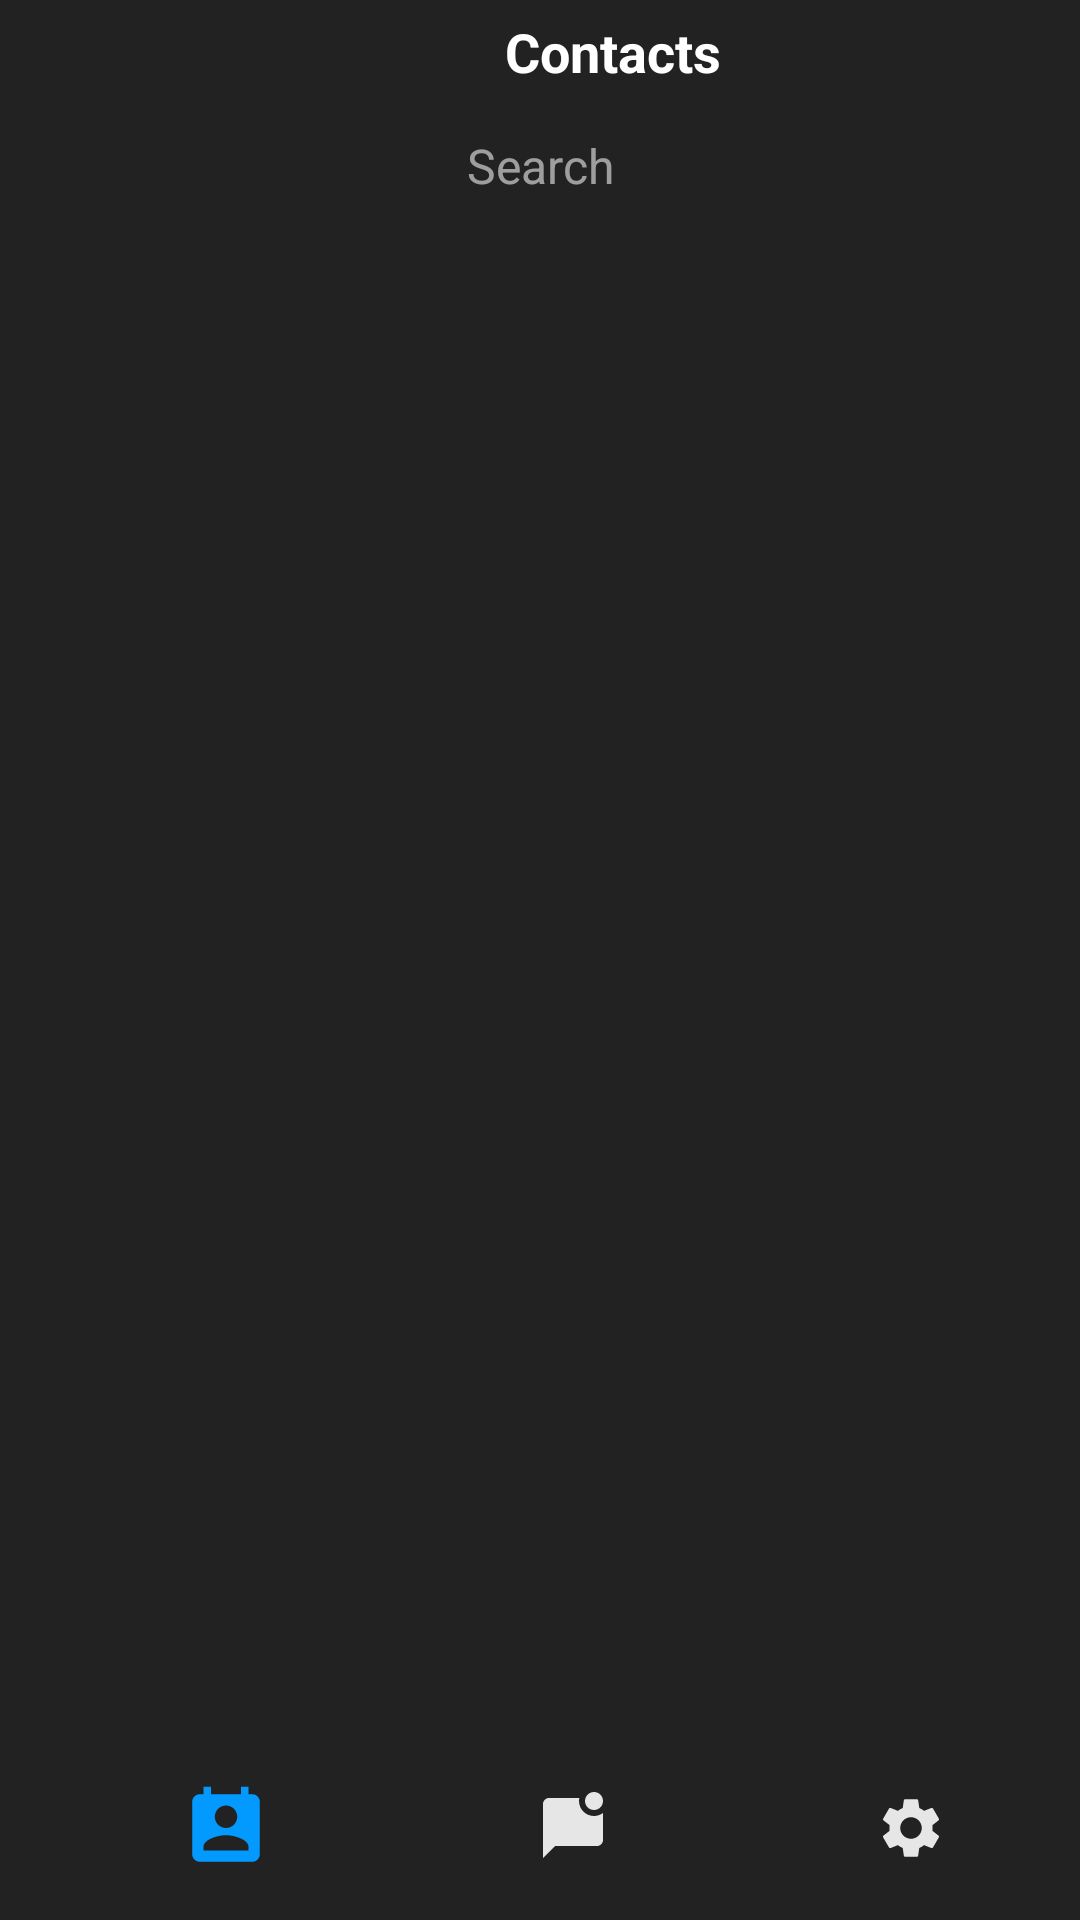

Layout XML and referenced resources for this Android screen:
<!-- AndroidManifest.xml: application theme Theme.AppCompat.Light.NoActionBar -->
<!-- res/layout/activity_main_contacts.xml -->
<?xml version="1.0" encoding="utf-8"?>
<androidx.coordinatorlayout.widget.CoordinatorLayout xmlns:android="http://schemas.android.com/apk/res/android"
    xmlns:app="http://schemas.android.com/apk/res-auto"
    xmlns:tools="http://schemas.android.com/tools"
    android:layout_width="match_parent"
    android:layout_height="match_parent"
    android:background="#222222"
    tools:context=".MainActivity">

    <LinearLayout
        android:layout_width="match_parent"
        android:layout_height="match_parent"
        android:orientation="vertical">

    <com.google.android.material.appbar.AppBarLayout
        android:layout_width="match_parent"
        android:layout_height="wrap_content"
        android:background="#222222"
        android:elevation="0dp">
        <androidx.appcompat.widget.Toolbar
            android:layout_width="match_parent"
            android:layout_height="wrap_content"
            app:title="Chats"
            app:contentInsetStart="0dp"
            app:layout_scrollFlags="scroll|enterAlways"
            app:titleTextColor="@color/white">

            <LinearLayout
                android:layout_width="match_parent"
                android:layout_height="wrap_content"
                android:orientation="vertical">

            <LinearLayout
                android:layout_marginTop="5dp"
                android:layout_width="match_parent"
                android:layout_height="match_parent"
                android:gravity="center_vertical">

                <TextView
                    android:layout_width="0dp"
                    android:layout_height="wrap_content"
                    android:layout_weight="1"
                    android:layout_marginLeft="65dp"
                    android:gravity="center_horizontal"
                    android:text="Contacts"
                    android:textColor="@color/white"
                    android:textSize="18sp"
                    android:textStyle="bold"/>
                <ImageView
                    android:layout_width="wrap_content"
                    android:layout_height="wrap_content"
                    android:layout_marginRight="16dp"
                    android:src="@drawable/ic_plus"/>
            </LinearLayout>

            <EditText
                android:layout_margin="10dp"
                android:layout_width="match_parent"
                android:layout_height="match_parent"
                android:padding="5dp"
                android:background="@drawable/shape_border_rounded"
                android:drawableLeft="@drawable/ic_search"
                android:gravity="center"
                android:hint="Search"
                android:textColor="@color/white"
                android:textColorHint="#90ffffff"
                android:textSize="16sp"/>
            </LinearLayout>
        </androidx.appcompat.widget.Toolbar>
    </com.google.android.material.appbar.AppBarLayout>

    <LinearLayout
        android:layout_width="match_parent"
        android:layout_height="match_parent"
        android:orientation="vertical">

        <androidx.recyclerview.widget.RecyclerView
            android:id="@+id/recyclerView"
            android:layout_width="match_parent"
            android:layout_height="wrap_content"
            android:layout_weight="100"
            android:background="#222222"/>

        <com.google.android.material.appbar.AppBarLayout
            android:layout_width="match_parent"
            android:layout_height="wrap_content"
            android:layout_weight="0.5"
            android:background="#222222"
            android:elevation="0dp">
            <androidx.appcompat.widget.Toolbar
                android:layout_width="match_parent"
                android:layout_height="?attr/actionBarSize"
                app:title="Chats"
                app:titleTextColor="@color/white">

                <LinearLayout
                    android:layout_width="match_parent"
                    android:layout_height="match_parent"
                    android:gravity="center_vertical">

                    <ImageView
                        android:layout_width="wrap_content"
                        android:layout_height="wrap_content"
                        android:layout_weight="1"
                        android:src="@drawable/ic_contact"/>
                    <ImageView
                        android:layout_width="wrap_content"
                        android:layout_height="wrap_content"
                        android:layout_weight="1"
                        android:src="@drawable/ic_chat_unread"/>
                    <ImageView
                        android:layout_width="wrap_content"
                        android:layout_height="wrap_content"
                        android:layout_weight="1"
                        android:src="@drawable/ic_settings"/>
                </LinearLayout>
            </androidx.appcompat.widget.Toolbar>
        </com.google.android.material.appbar.AppBarLayout>


    </LinearLayout>
    </LinearLayout>
</androidx.coordinatorlayout.widget.CoordinatorLayout>
<!-- resources referenced by this layout -->
<resources>
  <!-- drawable ic_chat_unread (drawable) -->
  <vector android:height="24dp" android:tint="#E6E6E6"
      android:viewportHeight="24" android:viewportWidth="24"
      android:width="24dp" xmlns:android="http://schemas.android.com/apk/res/android">
      <path android:fillColor="@android:color/white" android:pathData="M22,6.98V16c0,1.1 -0.9,2 -2,2H6l-4,4V4c0,-1.1 0.9,-2 2,-2h10.1C14.04,2.32 14,2.66 14,3c0,2.76 2.24,5 5,5C20.13,8 21.16,7.61 22,6.98zM16,3c0,1.66 1.34,3 3,3s3,-1.34 3,-3s-1.34,-3 -3,-3S16,1.34 16,3z"/>
  </vector>
  <!-- drawable ic_contact (drawable) -->
  <vector android:height="30dp" android:tint="#029AFF"
      android:viewportHeight="24" android:viewportWidth="24"
      android:width="30dp" xmlns:android="http://schemas.android.com/apk/res/android">
      <path android:fillColor="@android:color/white" android:pathData="M19,3h-1L18,1h-2v2L8,3L8,1L6,1v2L5,3c-1.11,0 -2,0.9 -2,2v14c0,1.1 0.89,2 2,2h14c1.1,0 2,-0.9 2,-2L21,5c0,-1.1 -0.9,-2 -2,-2zM12,6c1.66,0 3,1.34 3,3s-1.34,3 -3,3 -3,-1.34 -3,-3 1.34,-3 3,-3zM18,18L6,18v-1c0,-2 4,-3.1 6,-3.1s6,1.1 6,3.1v1z"/>
  </vector>
  <!-- drawable ic_settings (drawable) -->
  <vector android:height="24dp" android:tint="#E6E6E6"
      android:viewportHeight="24" android:viewportWidth="24"
      android:width="24dp" xmlns:android="http://schemas.android.com/apk/res/android">
      <path android:fillColor="@android:color/white" android:pathData="M19.14,12.94c0.04,-0.3 0.06,-0.61 0.06,-0.94c0,-0.32 -0.02,-0.64 -0.07,-0.94l2.03,-1.58c0.18,-0.14 0.23,-0.41 0.12,-0.61l-1.92,-3.32c-0.12,-0.22 -0.37,-0.29 -0.59,-0.22l-2.39,0.96c-0.5,-0.38 -1.03,-0.7 -1.62,-0.94L14.4,2.81c-0.04,-0.24 -0.24,-0.41 -0.48,-0.41h-3.84c-0.24,0 -0.43,0.17 -0.47,0.41L9.25,5.35C8.66,5.59 8.12,5.92 7.63,6.29L5.24,5.33c-0.22,-0.08 -0.47,0 -0.59,0.22L2.74,8.87C2.62,9.08 2.66,9.34 2.86,9.48l2.03,1.58C4.84,11.36 4.8,11.69 4.8,12s0.02,0.64 0.07,0.94l-2.03,1.58c-0.18,0.14 -0.23,0.41 -0.12,0.61l1.92,3.32c0.12,0.22 0.37,0.29 0.59,0.22l2.39,-0.96c0.5,0.38 1.03,0.7 1.62,0.94l0.36,2.54c0.05,0.24 0.24,0.41 0.48,0.41h3.84c0.24,0 0.44,-0.17 0.47,-0.41l0.36,-2.54c0.59,-0.24 1.13,-0.56 1.62,-0.94l2.39,0.96c0.22,0.08 0.47,0 0.59,-0.22l1.92,-3.32c0.12,-0.22 0.07,-0.47 -0.12,-0.61L19.14,12.94zM12,15.6c-1.98,0 -3.6,-1.62 -3.6,-3.6s1.62,-3.6 3.6,-3.6s3.6,1.62 3.6,3.6S13.98,15.6 12,15.6z"/>
  </vector>
  <!-- drawable shape_border_rounded (drawable) -->
  <?xml version="1.0" encoding="utf-8"?>
  <shape xmlns:android="http://schemas.android.com/apk/res/android"
      android:shape="rectangle"
      android:padding="10dp">
  
      <solid android:color="#222222"/>
      <corners android:radius="20dp"/>
  
  </shape>
  <!-- not gathered from this repository: default colours our renderer supplied (Android Studio template values) -->
  <color name="white">#FFFFFFFF</color>
</resources>
